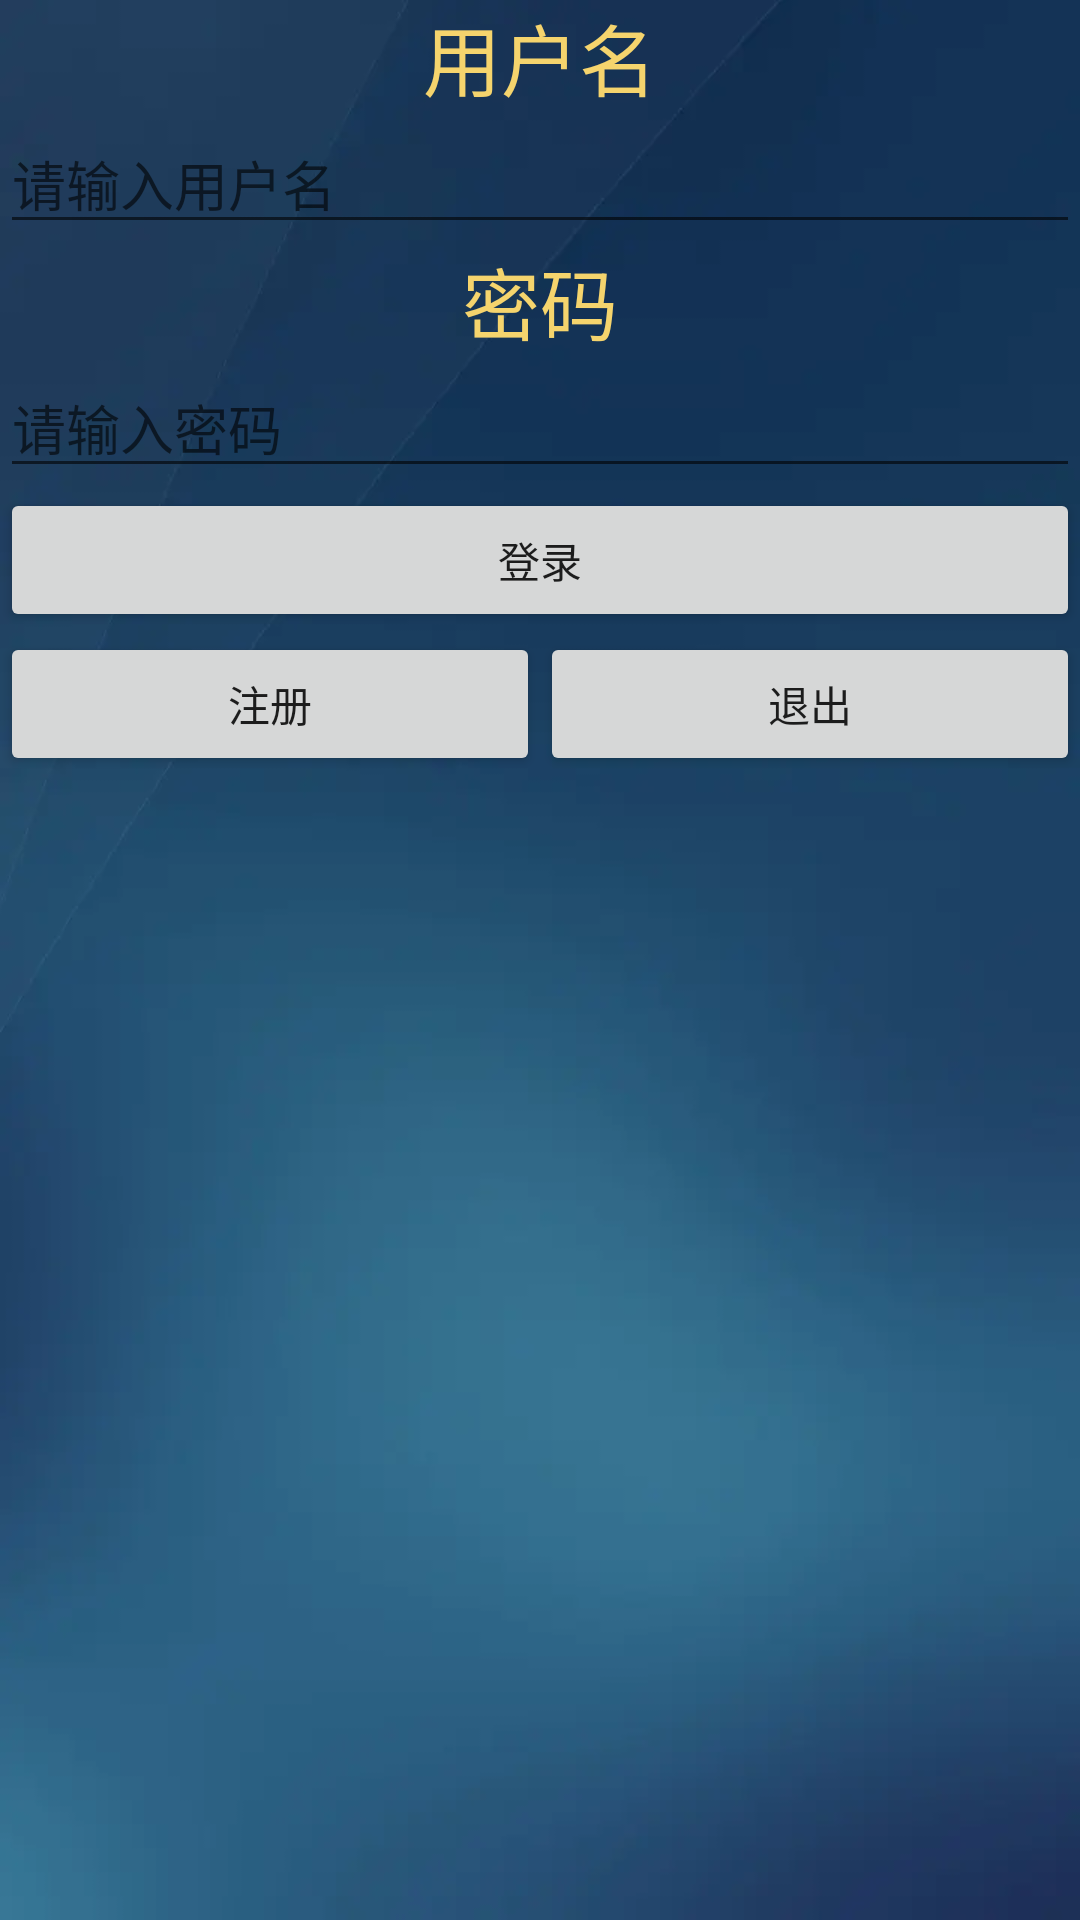

Android layout source for this screen:
<!-- AndroidManifest.xml: application theme AppTheme -->
<!-- res/layout/activity_login.xml -->
<?xml version="1.0" encoding="utf-8"?>
<LinearLayout xmlns:android="http://schemas.android.com/apk/res/android"
    android:layout_width="match_parent"
    android:layout_height="match_parent"
    android:orientation="vertical"
    android:background="@drawable/login">

    <TextView
        android:id="@+id/tvuser"
        android:layout_width="wrap_content"
        android:layout_height="wrap_content"
        android:layout_gravity="center"
        android:text="用户名"
        android:textColor="@color/colorMain"
        android:textSize="26dp" />
    <EditText
        android:id="@+id/txtuser"
        android:layout_width="match_parent"
        android:layout_height="wrap_content"
        android:layout_below="@id/tvuser"
        android:hint="请输入用户名" >
    </EditText>
    <TextView
        android:id="@+id/tvpwd"
        android:layout_width="wrap_content"
        android:layout_height="wrap_content"
        android:layout_below="@id/txtuser"
        android:layout_gravity="center"
        android:text="密码"
        android:textSize="26dp"
        android:textColor="@color/colorMain"/>
    <EditText
        android:id="@+id/txtpwd"
        android:layout_width="match_parent"
        android:layout_height="wrap_content"
        android:layout_below="@id/tvpwd"
        android:inputType="textPassword"
        android:hint="请输入密码" >
    </EditText>

    <Button
        android:id="@+id/btlogin"
        android:layout_width="match_parent"
        android:layout_height="wrap_content"
        android:layout_below="@+id/txtpwd"
        android:layout_alignRight="@+id/txtpwd"
        android:text="登录" />

    <LinearLayout
        android:layout_width="match_parent"
        android:layout_height="match_parent"
        android:orientation="horizontal">

        <Button
            android:id="@+id/btregister"
            android:layout_width="wrap_content"
            android:layout_height="wrap_content"
            android:layout_weight="1"
            android:layout_gravity="left|top"
            android:text="注册" />

        <Button
            android:id="@+id/btexit"
            android:layout_width="wrap_content"
            android:layout_height="wrap_content"
            android:layout_weight="1"
            android:layout_gravity="right|top"
            android:text="退出" />
    </LinearLayout>

</LinearLayout>
<!-- resources referenced by this layout -->
<resources>
  <color name="colorMain">#F5D46D</color>
  <!-- drawable login: jpg bitmap (drawable, 4510 bytes) -->
  <style name="AppTheme" parent="Theme.AppCompat.Light.DarkActionBar">
          
          
          <item name="android:windowFullscreen">true</item>
          
          <item name="android:windowNoTitle">true</item>
          <item name="windowNoTitle">true</item>
      </style>
</resources>
